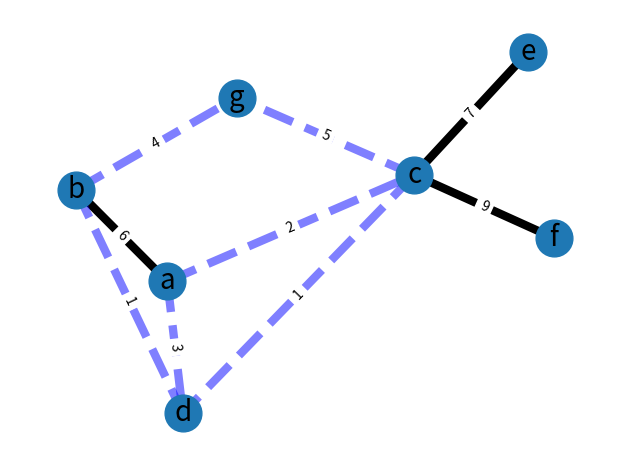

Python code for this plot:
"""
==============
Weighted Graph
==============

An example using Graph as a weighted network.
"""
import matplotlib.pyplot as plt
import networkx as nx

G = nx.Graph()

G.add_edge("a", "b", weight=6)
G.add_edge("a", "c", weight=2)
G.add_edge("c", "d", weight=1)
G.add_edge("c", "e", weight=7)
G.add_edge("c", "f", weight=9)
G.add_edge("a", "d", weight=3)
G.add_edge("b", "g", weight=4)
G.add_edge("g", "c", weight=5)
G.add_edge("b", "d", weight=1)

elarge = [(u, v) for (u, v, d) in G.edges(data=True) if d["weight"] > 5]
esmall = [(u, v) for (u, v, d) in G.edges(data=True) if d["weight"] <= 5]

pos = nx.spring_layout(G, seed=7)  # positions for all nodes - seed for reproducibility

# nodes
nx.draw_networkx_nodes(G, pos, node_size=700)

# edges
nx.draw_networkx_edges(G, pos, edgelist=elarge, width=6)
nx.draw_networkx_edges(
    G, pos, edgelist=esmall, width=6, alpha=0.5, edge_color="b", style="dashed"
)

# node labels
nx.draw_networkx_labels(G, pos, font_size=20, font_family="sans-serif")
# edge weight labels
edge_labels = nx.get_edge_attributes(G, "weight")
nx.draw_networkx_edge_labels(G, pos, edge_labels)

ax = plt.gca()
ax.margins(0.08)
plt.axis("off")
plt.tight_layout()
plt.show()
